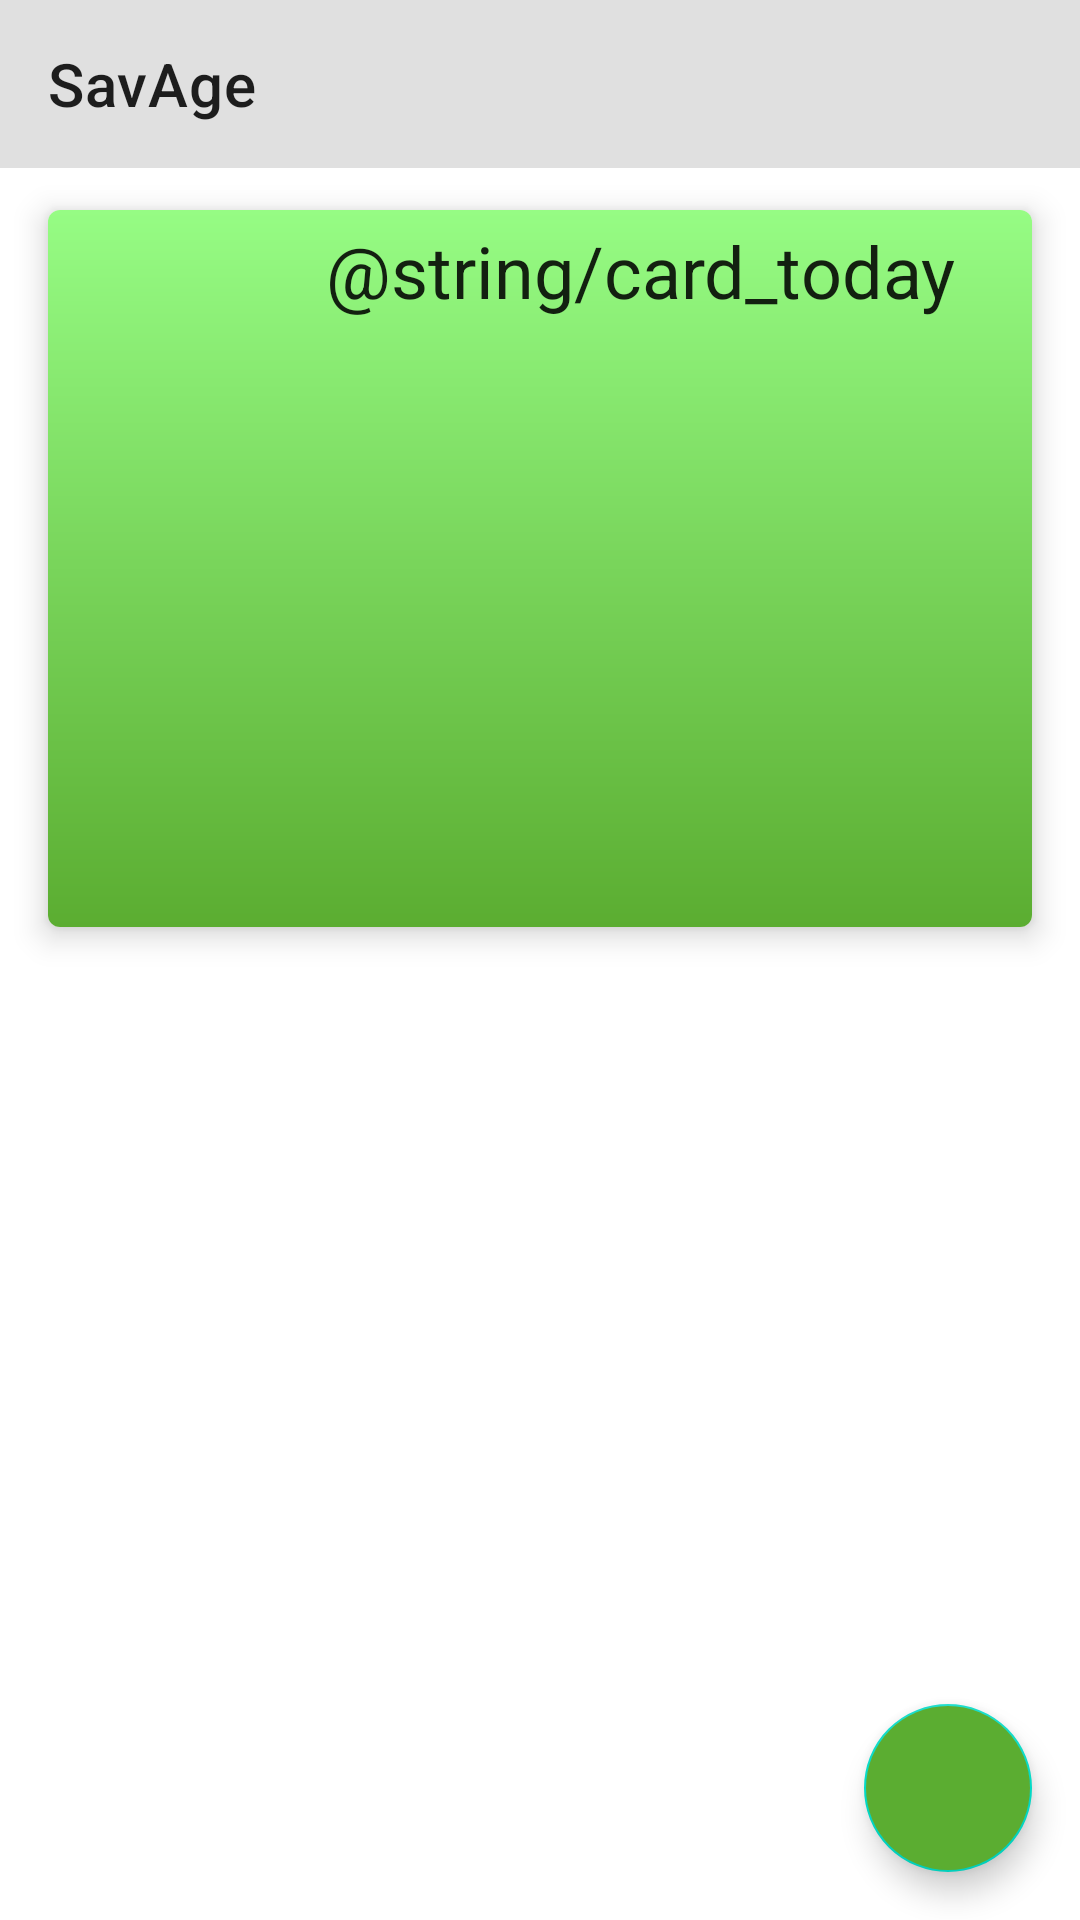

Here is an Android app screen rendered from its layout file. Give the layout XML and the strings, colors and styles it references.
<!-- AndroidManifest.xml: application theme Theme.Material.GreenSavAge -->
<!-- res/layout/activity_home_panel.xml -->
<?xml version="1.0" encoding="utf-8"?>
<RelativeLayout xmlns:android="http://schemas.android.com/apk/res/android"
    xmlns:app="http://schemas.android.com/apk/res-auto"
    xmlns:tools="http://schemas.android.com/tools"
    android:id="@+id/homePanel"
    android:layout_width="match_parent"
    android:layout_height="match_parent"
    tools:context=".HomePanel">

    <RelativeLayout
        android:layout_width="match_parent"
        android:layout_height="match_parent"
        android:id="@+id/homeActivity">



    <com.google.android.material.appbar.AppBarLayout
        android:layout_width="match_parent"
        android:layout_height="wrap_content">

        <androidx.appcompat.widget.Toolbar
            android:id="@+id/app_bar"
            android:layout_width="match_parent"
            android:layout_height="?attr/actionBarSize"
            app:title="@string/app_name" />
    </com.google.android.material.appbar.AppBarLayout>



    <com.google.android.material.card.MaterialCardView
            android:layout_width="395dp"
            android:id="@+id/cardView_today"
            android:layout_height="239dp"
            android:layout_marginLeft="16dp"
            android:layout_marginTop="70dp"
            android:layout_marginRight="16dp"
            android:layout_marginBottom="16dp"
            android:translationZ="4dp"
            app:cardCornerRadius="4dp"
            app:cardElevation="2dp">




            <RelativeLayout
                android:layout_width="395dp"
                android:layout_height="match_parent"
                android:layout_gravity="bottom"
                android:padding="4dp"
                android:background="@drawable/backgroud_gradient_color"
                >



                <TextView
                    android:id="@+id/titleCardToday"
                    android:layout_width="match_parent"
                    android:layout_height="wrap_content"
                    android:layout_alignParentTop="true"
                    android:text="@string/card_today"
                    android:textAlignment="center"
                    android:textAppearance="?attr/textAppearanceHeadline5" />

                <ListView
                    android:id="@+id/listViewActivityToday"
                    android:layout_width="match_parent"
                    android:layout_height="match_parent"
                    android:layout_below="@+id/titleCardToday" />


            </RelativeLayout>
        </com.google.android.material.card.MaterialCardView>




    <androidx.coordinatorlayout.widget.CoordinatorLayout
        xmlns:android="http://schemas.android.com/apk/res/android"
        xmlns:app="http://schemas.android.com/apk/res-auto"
        android:layout_width="match_parent"
        android:layout_height="match_parent">



        <com.google.android.material.floatingactionbutton.FloatingActionButton
            android:id="@+id/add_activity_floating"
            android:layout_width="wrap_content"
            android:layout_height="wrap_content"
            android:layout_gravity="bottom|end"
            android:layout_margin="16dp"
            android:src="@drawable/ic_add_24dp"
            android:backgroundTint="@color/colorPrimaryDark"
            app:tint="@color/loginPageBackgroundColor"/>

    </androidx.coordinatorlayout.widget.CoordinatorLayout>
    </RelativeLayout>


    <RelativeLayout
        android:layout_width="match_parent"
        android:layout_height="match_parent"
        android:id="@+id/fragment_container">

    </RelativeLayout>

</RelativeLayout>
<!-- resources referenced by this layout -->
<resources>
  <color name="colorPrimaryDark">#5BAD31</color>
  <color name="loginPageBackgroundColor">#FFFFFF</color>
  <!-- drawable backgroud_gradient_color (drawable) -->
  <?xml version="1.0" encoding="utf-8"?>
  <shape xmlns:android="http://schemas.android.com/apk/res/android"
          android:shape="rectangle">
          <gradient
              android:startColor="@color/colorPrimaryDark"
              android:endColor="@color/colorAccent"
              android:angle="90"/>
  </shape>
  <string name="app_name">SavAge</string>
  <style name="Theme.Material.GreenSavAge" parent="Theme.MaterialComponents.Light">
          <item name="colorPrimary">@color/colorPrimary</item>
          <item name="colorPrimaryDark">@color/colorPrimaryDark</item>
          <item name="colorAccent">@color/colorAccent</item>
          <item name="android:windowLightStatusBar">true</item>
      </style>
  <color name="colorAccent">#96FC84</color>
  <color name="colorPrimary">#E0E0E0</color>
</resources>
